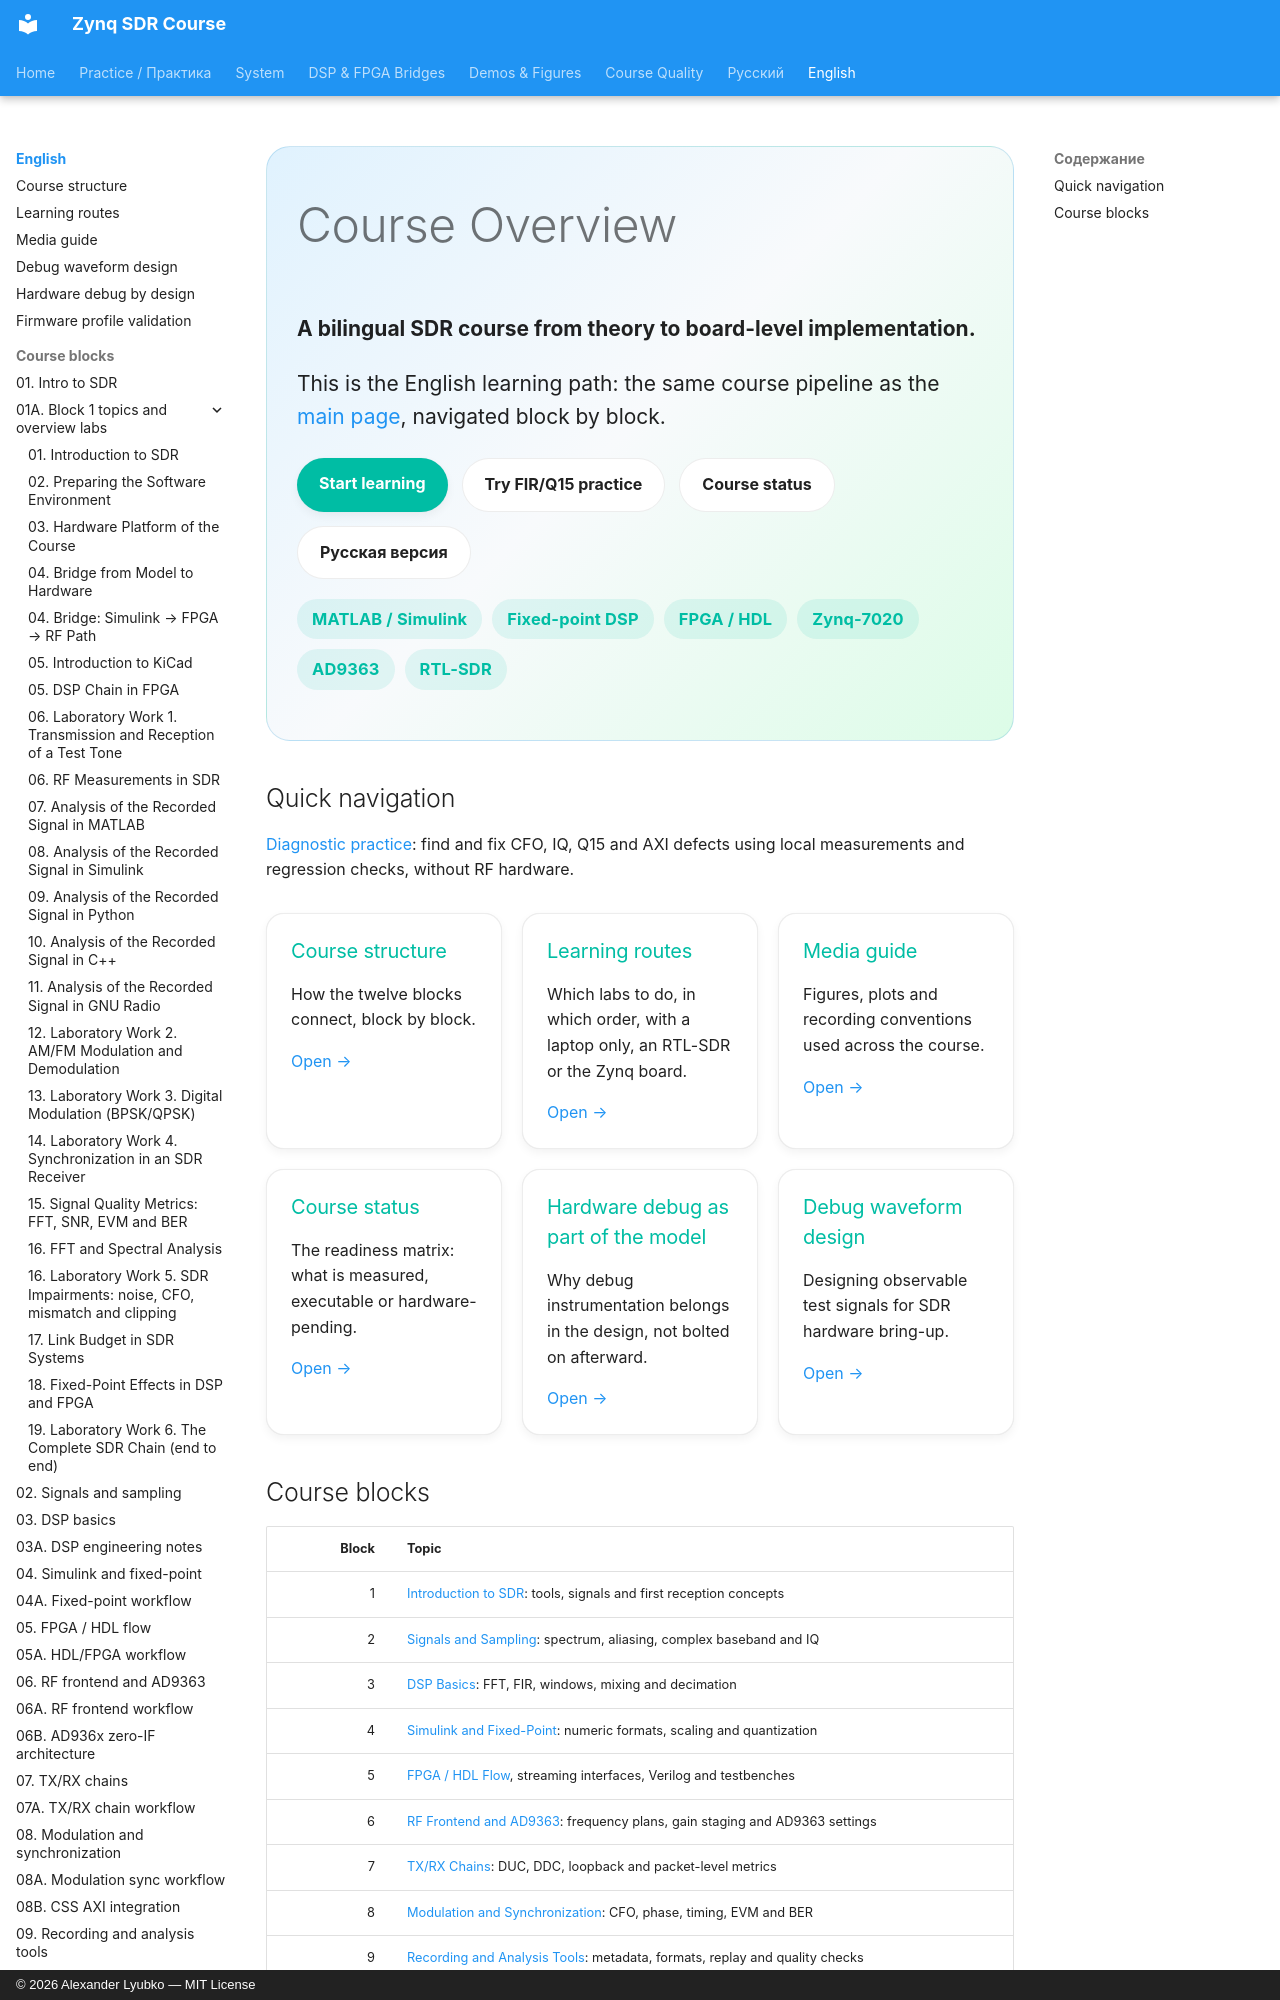

repository: Lay007/zynq-sdr-course · page: en/index.html · generator: mkdocs · copyright: © 2026 Alexander Lyubko — MIT License

<div class="hero" markdown="1">

# Course Overview

**A bilingual SDR course from theory to board-level implementation.**

This is the English learning path: the same course pipeline as the [main page](../index.md), navigated block by block.

<div class="hero-actions">
<a class="hero-button" href="../student-path/">Start learning</a>
<a class="hero-button secondary" href="../practice-fir-q15/">Try FIR/Q15 practice</a>
<a class="hero-button secondary" href="../status.md">Course status</a>
<a class="hero-button secondary" href="../ru/">Русская версия</a>
</div>
